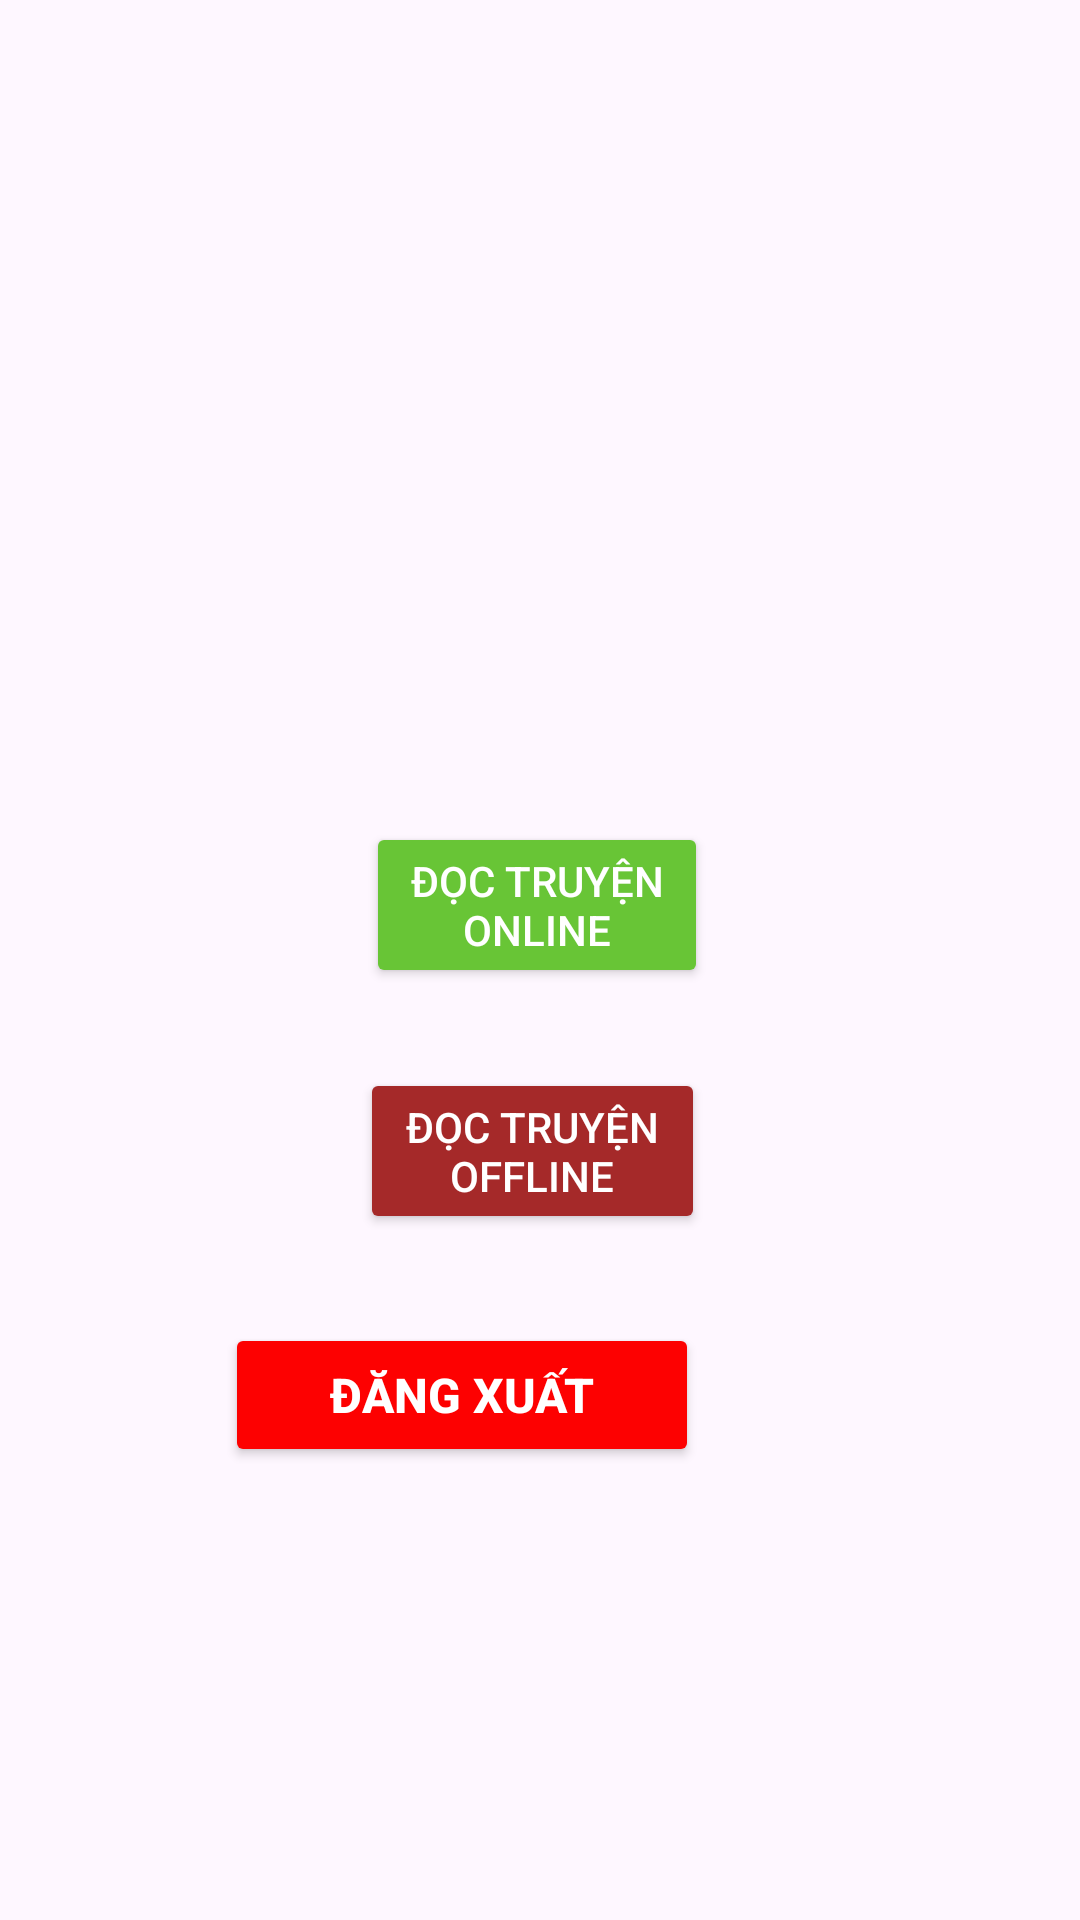

The Android layout XML behind this screen, and the referenced resources:
<!-- AndroidManifest.xml: application theme Theme.AppDocTruyenTranh -->
<!-- res/layout/activity_option_doc_truyen.xml -->
<?xml version="1.0" encoding="utf-8"?>
<RelativeLayout xmlns:android="http://schemas.android.com/apk/res/android"
    xmlns:tools="http://schemas.android.com/tools"
    android:layout_width="match_parent"
    android:layout_height="match_parent"
    tools:context=".OptionDocTruyen"
    android:background="@drawable/anhnen"
    >

    <Button
        android:id="@+id/btnReadOnline"
        android:layout_width="wrap_content"
        android:layout_height="wrap_content"
        android:layout_alignParentStart="true"
        android:layout_alignParentTop="true"
        android:layout_alignParentEnd="true"
        android:layout_marginStart="122dp"
        android:layout_marginTop="274dp"
        android:layout_marginEnd="124dp"
        android:backgroundTint="#68C536"
        android:onClick="onReadOnlineClick"
        android:text="Đọc Truyện Online"
        android:textColor="#FFFFFF" />

    <Button
        android:id="@+id/btnReadOffline"
        android:layout_width="wrap_content"
        android:layout_height="wrap_content"
        android:layout_alignParentStart="true"
        android:layout_alignParentTop="true"
        android:layout_alignParentEnd="true"
        android:layout_marginStart="120dp"
        android:layout_marginTop="356dp"
        android:layout_marginEnd="125dp"
        android:backgroundTint="#A52929"
        android:onClick="onReadOfflineClick"
        android:text="Đọc Truyện Offline"
        android:textColor="#FFFFFF" />


    <Button
        android:id="@+id/logOut"
        android:layout_width="158dp"
        android:layout_height="wrap_content"

        android:layout_alignParentTop="true"
        android:layout_alignParentEnd="true"
        android:layout_marginTop="441dp"
        android:layout_marginEnd="127dp"
        android:backgroundTint="#FD0101"
        android:onClick="onReadOnlineClick"
        android:text="Đăng xuất"
        android:textColor="#FFFFFF"
        android:textSize="16sp"
        android:textStyle="bold" />
</RelativeLayout>
<!-- resources referenced by this layout -->
<resources>
  <style name="Theme.AppDocTruyenTranh" parent="Base.Theme.AppDocTruyenTranh" />
  <style name="Base.Theme.AppDocTruyenTranh" parent="Theme.Material3.DayNight.NoActionBar">
          
          
      </style>
</resources>
